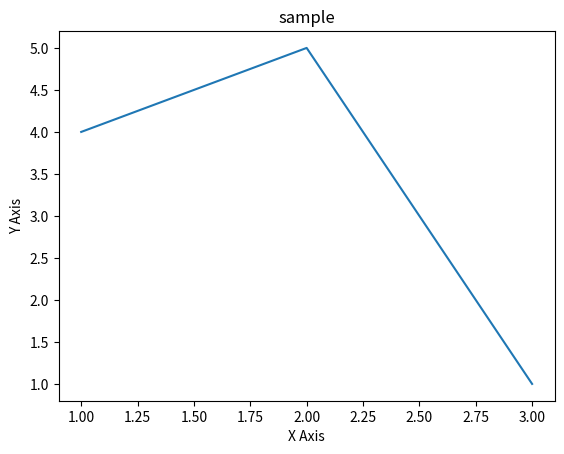

The script that saved this image:
from matplotlib import pyplot as plt
def pl():
    x=[1, 2, 3]
    y= [4, 5, 1]
    plt.title("sample")
    plt.xlabel("X Axis")
    plt.ylabel("Y Axis")
    plt.plot(x, y)
    plt.show() #to show
pl()
